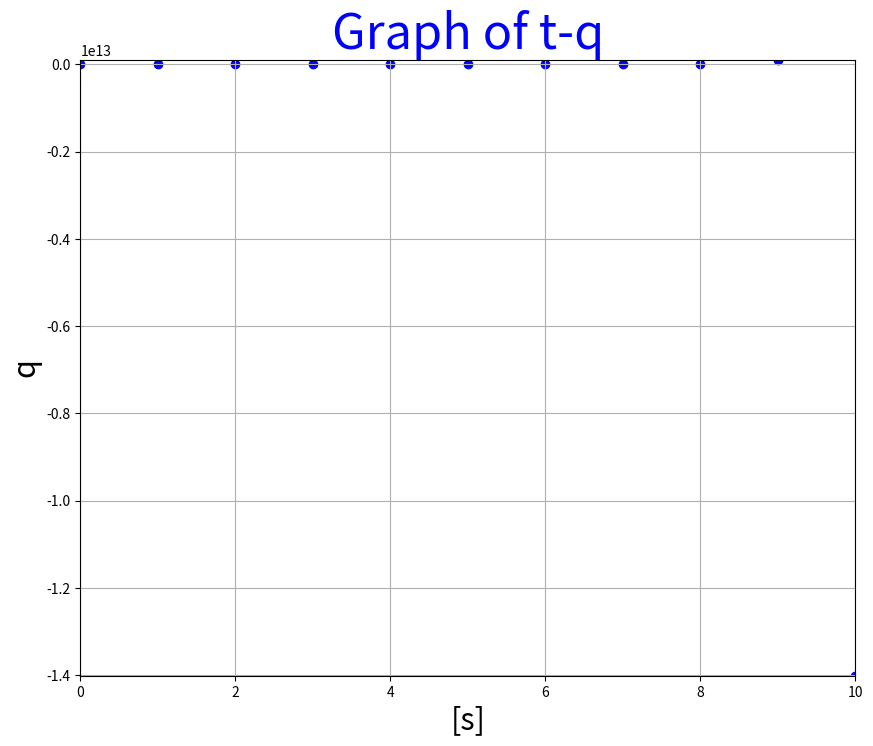
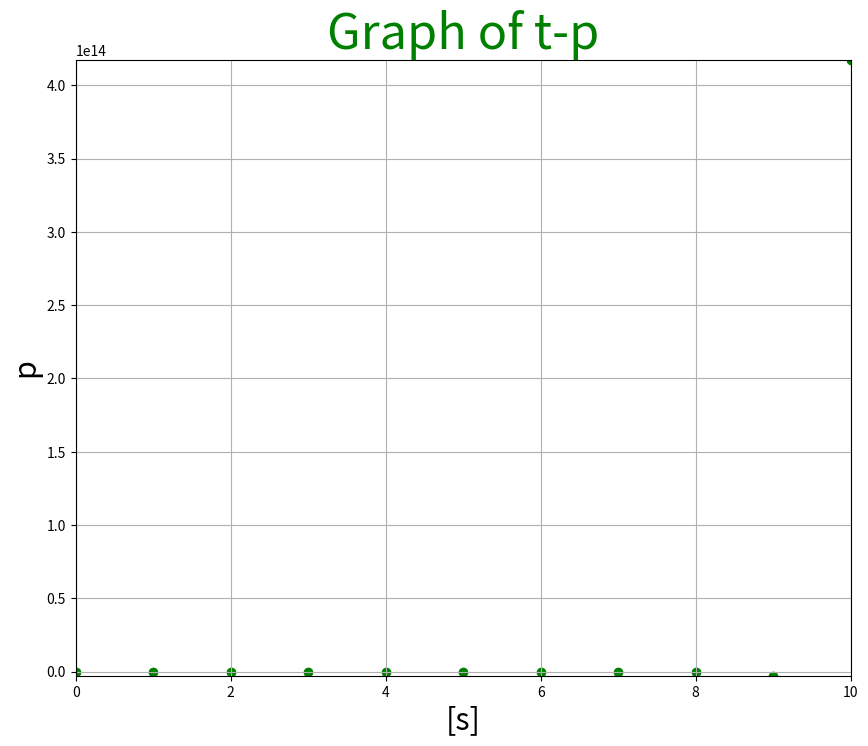

Source code (Python) for these figures, in order:
#!/usr/bin/env python
# coding: utf-8

# In[1]:


import numpy as np
import pandas as  pd
import matplotlib.pyplot as plt


# In[14]:



class CreateGraph():
    
    def __init__(self, p, q):
        self.n = 10
        self.dt = 1
        self.m =2
        self.k = 3
        self.p = p
        self.q = q
        
        self.t_list = []
        self.p_list = []
        self.q_list = []
        
    
    def calculate(self):
        tq = 0
        tp = 0
        t_list = self.t_list
        p_list = self.p_list
        q_list = self.q_list
        n = self.n
        dt = self.dt
        m = self.m
        k = self.k
        p = self.p
        q = self.q
        
        q_list.append(q)
        p_list.append(p)
        t_list.append(0)
        
        for i in range(n):
            if tq == 0:
                tq = q + dt*(p/m)
                tp = p - dt*(k*tq)
                q_list.append(tq)
                p_list.append(tp)
                t_list.append(dt)
            else:
                dt = t_list[-1] + self.dt

                tq = tq + dt*(tp/m)
                tp = tp - dt*(k*tq)
                q_list.append(tq)
                p_list.append(tp)
                t_list.append(dt)
        self.t_list = t_list
        self.q_list = q_list
        self.p_list = p_list
    
    def output_graph(self, w=10, h=8):
        tl = self.t_list
        ql = self.q_list
        pl = self.p_list
        
        fig = plt.figure(figsize=(w, h))
        ax = fig.add_subplot(111)
        x = tl
        y = ql
        ax.scatter(x, y, color='blue', marker='o')
        ax.grid(True)
        ax.set_xlim(0, max(x))
        ax.set_ylim(min(y), max(y))
        ax.set_xlabel('[s]', fontsize=22)
        ax.set_ylabel('q', fontsize=22)
        ax.set_title('Graph of t-q', fontsize=35, color='blue')
        fig.savefig("q-graph.jpg" ,bbox_inches='tight',pad_inches = 0)
        fig.show()
        
        fig = plt.figure(figsize=(w, h))
        ax = fig.add_subplot(111)
        x = tl
        y = pl
        ax.scatter(x, y, color='green', marker='o')
        ax.grid(True)
        ax.set_xlim(0, max(x))
        ax.set_ylim(min(y), max(y))
        ax.set_xlabel('[s]', fontsize=22)
        ax.set_ylabel('p', fontsize=22)
        ax.set_title('Graph of t-p', fontsize=35, color='green')
        fig.savefig("p-graph.jpg" ,bbox_inches='tight',pad_inches = 0)
        fig.show()


# In[16]:


graph = CreateGraph(1.01, 1.02)
graph.calculate()
graph.output_graph()


# In[4]:


# [redacted]


# In[ ]:




